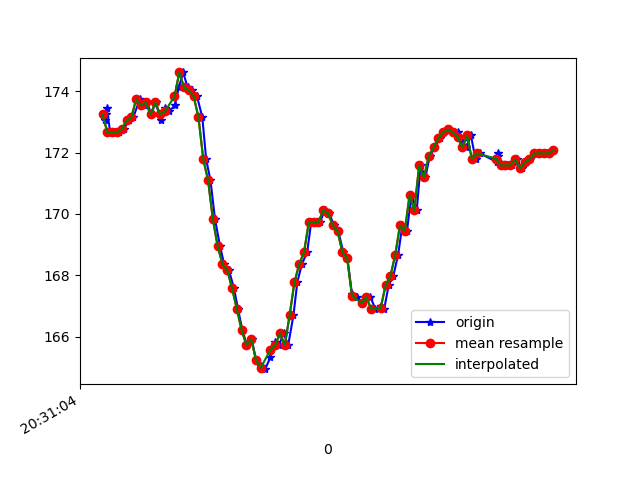

Data behind this chart, as committed beside it:
1618777864551, 1473548430244595, 173.04688, -276.26953, -81.54297
1618777864556, 1473548451060124, 173.2, -276.1, -83.4
1618777864558, 1473548468945608, 173.4, -275.0, -82.52
1618777864572, 1473548487502561, 172.7, -275.8, -82.52
1618777864590, 1473548506547855, 172.7, -275.2, -82.23
1618777864609, 1473548525654191, 172.7, -275.0, -81.64
1618777864628, 1473548544730006, 172.8, -275.0, -82.52
1618777864650, 1473548563744778, 173, -274.6, -82.03
1618777864668, 1473548582820593, 173.1, -274.5, -81.93
1618777864695, 1473548601987972, 173.7, -275.5, -82.03
1618777864711, 1473548621216393, 173.5, -275.5, -81.25
1618777864726, 1473548640444815, 173.6, -275.7, -81.25
1618777864743, 1473548659490108, 173.2, -275.4, -81.93
1618777864761, 1473548678535402, 173.6, -275.3, -81.54
1618777864783, 1473548697611217, 173, -275.3, -81.54
1618777864799, 1473548716625989, 173.4, -275.0, -82.32
1618777864818, 1473548735610240, 173.3, -274.5, -81.64
1618777864841, 1473548754655534, 173.5, -273.4, -81.25
1618777864858, 1473548773792391, 174.1, -268.5, -81.64
1618777864876, 1473548792776642, 174.6, -262.2, -79.79
1618777864895, 1473548811852457, 174.1, -255.5, -79.2
1618777864914, 1473548830897751, 174, -247.8, -76.95
1618777864934, 1473548849943044, 173.8, -240.6, -72.27
1618777864956, 1473548868988338, 173.1, -234.7, -68.95
1618777864972, 1473548888033632, 171.8, -229.7, -62.79
1618777864990, 1473548907017883, 171.1, -226.2, -58.89
1618777865009, 1473548926093698, 169.8, -223.9, -56.25
1618777865030, 1473548945138991, 168.9, -222.1, -53.12
1618777865047, 1473548964062200, 168.4, -221.1, -51.27
1618777865067, 1473548983168536, 168.2, -220.5, -48.54
1618777865088, 1473549002152787, 167.6, -219.9, -46.68
1618777865105, 1473549021198080, 166.9, -218.3, -43.55
1618777865123, 1473549040243374, 166.2, -218.3, -40.23
1618777865142, 1473549059319189, 165.7, -217.9, -36.72
1618777865162, 1473549078425525, 165.9, -216.7, -33.98
1618777865180, 1473549097470819, 165.2, -217.1, -31.54
1618777865200, 1473549116516112, 165, -217.6, -29.59
1618777865218, 1473549135500363, 164.9, -217.4, -29.3
1618777865240, 1473549154576178, 165.3, -217.1, -28.32
1618777865257, 1473549173560429, 165.8, -217.4, -28.22
1618777865276, 1473549192666766, 165.7, -217.7, -27.73
1618777865295, 1473549211651017, 166.1, -217.4, -27.93
1618777865314, 1473549230726832, 165.7, -217.4, -27.64
1618777865336, 1473549249772125, 166.7, -217.5, -26.17
1618777865352, 1473549268817419, 167.8, -217.8, -25.98
1618777865371, 1473549287832191, 168.4, -218, -24.41
1618777865393, 1473549306877485, 168.8, -218.3, -25.1
1618777865410, 1473549325922778, 169.7, -218, -26.56
1618777865428, 1473549344998593, 169.7, -218.1, -26.46
1618777865447, 1473549364013366, 169.7, -217.9, -26.66
1618777865466, 1473549382997617, 170.1, -217.3, -27.54
1618777865486, 1473549402103953, 170, -217.6, -26.86
1618777865504, 1473549421149246, 169.6, -217.8, -27.93
1618777865523, 1473549440194540, 169.4, -217.9, -29.1
1618777865544, 1473549459239834, 168.8, -218.3, -31.05
1618777865561, 1473549478224085, 168.6, -217.3, -33.2
1618777865580, 1473549497269378, 167.4, -217.7, -35.35
1618777865599, 1473549516284151, 167.3, -218.1, -38.09
1618777865621, 1473549535359965, 167.1, -218.1, -38.87
1618777865640, 1473549554344216, 167.3, -218.2, -39.84
1618777865657, 1473549573389510, 167.3, -218.4, -41.21
... 40 more rows
